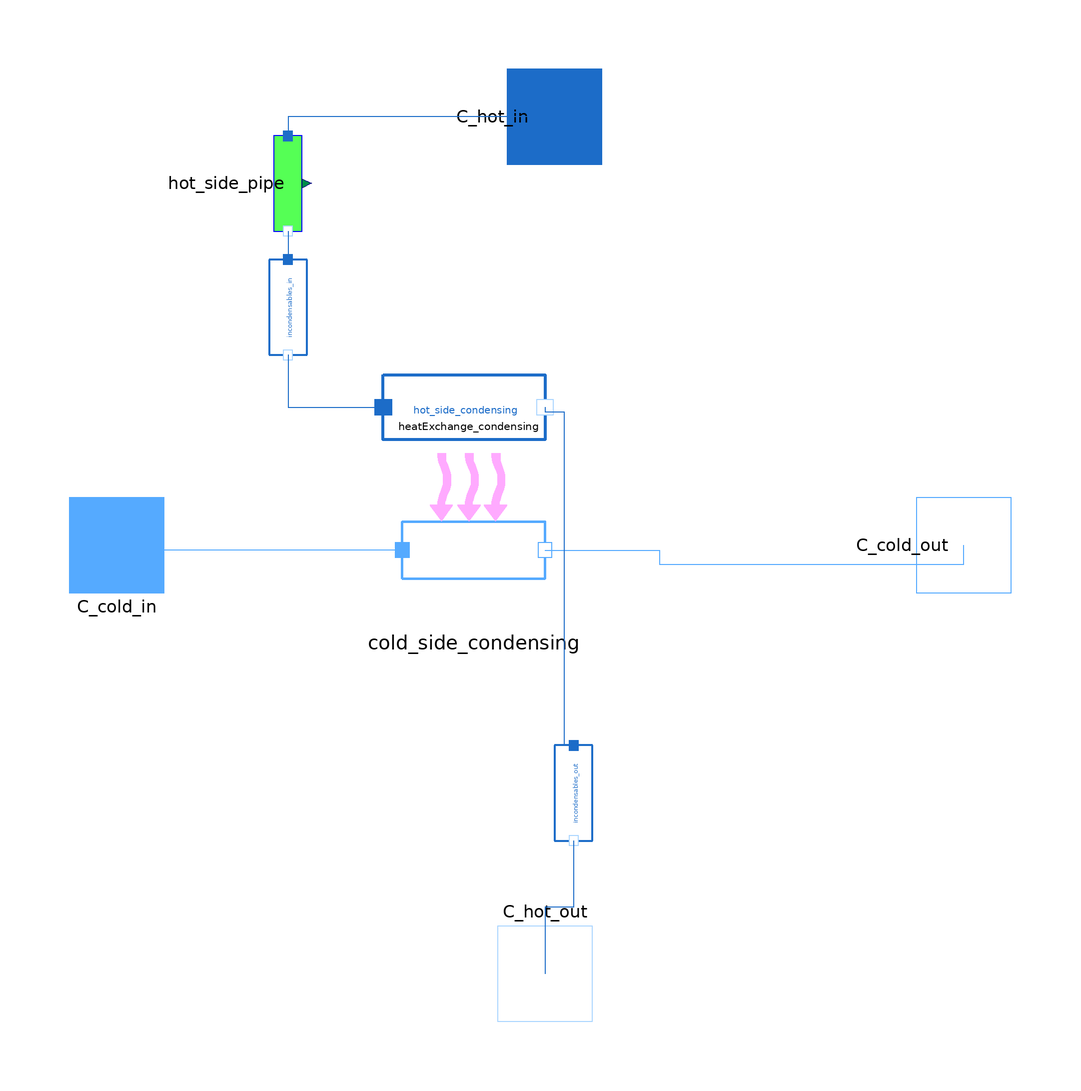

The Modelica model whose source follows is shown above as a component diagram (icons at their Placement, wires along their Line points).

model AirCooledCondenser_simple
  package Water = MetroscopeModelingLibrary.Utilities.Media.WaterSteamMedium;
  package MoistAir = MetroscopeModelingLibrary.Utilities.Media.MoistAirMedium;

  import MetroscopeModelingLibrary.Utilities.Units;
  import MetroscopeModelingLibrary.Utilities.Units.Inputs;

  Inputs.InputArea S;
  Units.HeatExchangeCoefficient Kth;
  Inputs.InputFrictionCoefficient Kfr_hot;

  Units.Power W;

  Units.VolumeFlowRate Qv_cold(start=Qv_cold_0);
  Units.MassFlowRate Q_cold(start=Q_cold_0);
  Units.MassFlowRate Q_hot(start=Q_hot_0);

  Units.Temperature T_cold_in(start=T_cold_in_0);
  Units.Temperature T_cold_out(start=T_cold_out_0);
  Units.Temperature T_hot_in(start=T_hot_in_0);
  Units.Temperature T_hot_out(start=T_hot_out_0);

  Units.Pressure P_tot(start=Psat_0, nominal=Psat_0);
  Units.Pressure Psat(start=Psat_0, nominal=Psat_0);
  Units.Temperature Tsat(start=Tsat_0);
  Units.Pressure P_incond(start=0.001e5);

  Inputs.InputReal C_incond(unit="mol/m3", min=0) "Incondensable molar concentration";
  Inputs.InputPressure P_offset(start=0) "Offset correction for ideal gas law";
  constant Real R(unit="J/(mol.K)") = Modelica.Constants.R "ideal gas constant";

    // Failure modes
  parameter Boolean faulty = false;
  Units.Percentage fouling(min = 0, max=100); // Fouling percentage
  Real air_intake(unit="mol/m3", min=0); // Air intake

  // Initialization parameters
  parameter Units.VolumeFlowRate Qv_cold_0 = 1800;
  parameter Units.MassFlowRate Q_cold_0 = 1800*1.292;
  parameter Units.MassFlowRate Q_hot_0 = 21;
  parameter Units.Pressure Psat_0 = 0.91e5;
  parameter Units.Pressure P_cold_in_0 = 1.002e5;
  parameter Units.Pressure P_cold_out_0 = 1.001e5;
  parameter Units.Temperature T_cold_in_0 = 273.15 + 15;
  parameter Units.Temperature T_cold_out_0 = 273.15 + 25;
  parameter Units.Temperature T_hot_in_0 = Tsat_0;
  parameter Units.Temperature T_hot_out_0 = Tsat_0;
  parameter Units.SpecificEnthalpy h_cold_in_0 = 0.5e5;
  parameter Units.SpecificEnthalpy h_cold_out_0 = 1e5;
  parameter Units.SpecificEnthalpy h_hot_in_0 = 2.4e6;
  parameter Units.SpecificEnthalpy h_liq_sat_0 = Water.bubbleEnthalpy(Water.setSat_p(Psat_0));
  parameter Units.Temperature Tsat_0 = Water.saturationTemperature(Psat_0);

  MetroscopeModelingLibrary.MoistAir.Connectors.Inlet
                            C_cold_in(Q(start=Q_cold_0),P(start=P_cold_in_0)) annotation (
      Placement(transformation(extent={{-100,-10},{-80,10}}),iconTransformation(
          extent={{-100,-10},{-80,10}})));
  MetroscopeModelingLibrary.WaterSteam.Connectors.Inlet C_hot_in(Q(start=
          Q_hot_0), P(start=Psat_0, nominal=Psat_0)) annotation (Placement(
        transformation(extent={{-10,-10},{10,10}},
        rotation=270,
        origin={2,90}),                              iconTransformation(extent={{-8,80},
            {12,100}})));
  MetroscopeModelingLibrary.WaterSteam.Connectors.Outlet C_hot_out(Q(start=
          Q_cold_0), P(start=Psat_0)) annotation (Placement(transformation(
        extent={{-10,-10},{10,10}},
        rotation=180,
        origin={0,-90}),iconTransformation(extent={{-10,-80},{10,-60}})));
  MetroscopeModelingLibrary.MoistAir.Connectors.Outlet
                             C_cold_out(Q(start=-Q_cold_0), P(start=
          P_cold_out_0)) annotation (Placement(transformation(extent={{-10,-10},
            {10,10}},
        rotation=270,
        origin={88,0}),
                      iconTransformation(extent={{80,-10},{100,10}})));

  MetroscopeModelingLibrary.WaterSteam.BaseClasses.IsoPFlowModel hot_side_condensing(
    T_in_0=Tsat_0,
    T_out_0=Tsat_0,
    h_in_0=h_hot_in_0,
    h_out_0=h_liq_sat_0,
    Q_0=Q_hot_0,
    P_0=Psat_0) annotation (Placement(transformation(
        extent={{17,-17},{-17,17}},
        rotation=180,
        origin={-17,29})));
  MetroscopeModelingLibrary.MoistAir.BaseClasses.IsoPFlowModel cold_side_condensing(
    T_in_0=T_cold_in_0,
    T_out_0=T_cold_out_0,
    h_in_0=h_cold_in_0,
    h_out_0=h_cold_out_0,
    Q_0=Q_cold_0,
    P_0=P_cold_out_0)
    annotation (Placement(transformation(extent={{-30,-16},{0,14}})));
  MetroscopeModelingLibrary.WaterSteam.BaseClasses.IsoHFlowModel incondensables_in(
    P_in_0=Psat_0,
    P_out_0=Psat_0,
    Q_0=Q_hot_0,
    T_0=Tsat_0,
    h_0=h_hot_in_0) annotation (Placement(transformation(
        extent={{-10,-10},{10,10}},
        rotation=270,
        origin={-54,50})));
  MetroscopeModelingLibrary.WaterSteam.BaseClasses.IsoHFlowModel incondensables_out(
    P_in_0=Psat_0,
    P_out_0=Psat_0,
    Q_0=Q_hot_0,
    T_0=Tsat_0,
    h_0=h_liq_sat_0) annotation (Placement(transformation(
        extent={{-10,-10},{10,10}},
        rotation=270,
        origin={6,-52})));

  MetroscopeModelingLibrary.WaterSteam.Pipes.Pipe hot_side_pipe annotation (
      Placement(transformation(
        extent={{-10,-10},{10,10}},
        rotation=270,
        origin={-54,76})));
  Power.HeatExchange.LMTDHeatExchange heatExchange_condensing annotation (
      Placement(transformation(
        extent={{-10,-10},{10,10}},
        rotation=180,
        origin={-16,12})));
equation

  // Failure modes
  if not faulty then
    fouling = 0;
    air_intake=0;
  end if;

  // Definition

  Q_hot = hot_side_condensing.Q;
  Q_cold = cold_side_condensing.Q;
  Qv_cold = cold_side_condensing.Q/cold_side_condensing.rho;

  T_hot_in = hot_side_pipe.T_in;
  T_hot_out = hot_side_condensing.T_out;
  T_cold_in = cold_side_condensing.T_in;
  T_cold_out = cold_side_condensing.T_out;

  cold_side_condensing.W = W;

  P_tot = incondensables_in.P_in;

  // Incondensables
  P_incond = P_offset + R * (C_incond + air_intake) * Tsat;  // Ideal gaz law
  /* According to Dalton law, incondensable pressure is substracted first, 
  then water is condensed, then incondensable pressure is added again. */
  incondensables_in.DP = - P_incond;
  incondensables_out.DP = + P_incond;

  /* Condensation */

    // Energy balance
    hot_side_condensing.W + cold_side_condensing.W = 0;

    // Pressure losses
    hot_side_pipe.delta_z = 0;
    hot_side_pipe.Kfr = Kfr_hot;

    // Saturation
    Psat = hot_side_condensing.P_in;
    Tsat = hot_side_condensing.T_in;
    hot_side_condensing.h_out = Water.bubbleEnthalpy(Water.setSat_T(Tsat));

    // Heat Exchange
    heatExchange_condensing.W = W;
    heatExchange_condensing.S = S;
    heatExchange_condensing.Kth = Kth*(1 - fouling/100);
    heatExchange_condensing.T_cold_in = T_cold_in;
    heatExchange_condensing.T_hot_in = T_hot_in;
    heatExchange_condensing.T_cold_out = cold_side_condensing.T_out;
    heatExchange_condensing.T_hot_out = hot_side_condensing.T_out;

  connect(C_cold_out, C_cold_out)
    annotation (Line(points={{88,0},{88,0}},     color={28,108,200}));
  connect(C_hot_out, C_hot_out)
    annotation (Line(points={{0,-90},{0,-90}},
                                             color={28,108,200}));
  connect(C_cold_in, C_cold_in) annotation (Line(points={{-90,0},{-90,0}},
                                  color={85,170,255}));
  connect(C_hot_in, hot_side_pipe.C_in)
    annotation (Line(points={{2,90},{-54,90},{-54,86}}, color={28,108,200}));
  connect(hot_side_pipe.C_out, incondensables_in.C_in)
    annotation (Line(points={{-54,66},{-54,60}}, color={28,108,200}));
  connect(incondensables_in.C_out, hot_side_condensing.C_in)
    annotation (Line(points={{-54,40},{-54,29},{-34,29}}, color={28,108,200}));
  connect(incondensables_out.C_out, C_hot_out)
    annotation (Line(points={{6,-62},{6,-76},{0,-76},{0,-90}},
                                               color={28,108,200}));
  connect(cold_side_condensing.C_in, C_cold_in)
    annotation (Line(points={{-30,-1},{-90,-1},{-90,0}}, color={85,170,255}));
  connect(cold_side_condensing.C_out, C_cold_out) annotation (Line(points={{0,-1},
          {24,-1},{24,-4},{88,-4},{88,0}}, color={85,170,255}));
  connect(hot_side_condensing.C_out, incondensables_out.C_in) annotation (Line(
        points={{3.55271e-15,29},{3.55271e-15,28},{4,28},{4,-42},{6,-42}},
        color={28,108,200}));
    annotation (Icon(coordinateSystem(preserveAspectRatio=false, extent={{-100,-80},
            {100,100}}),                                        graphics={
        Ellipse(
          extent={{-67,-81},{67,81}},
          lineColor={175,175,175},
          startAngle=0,
          endAngle=70,
          closure=EllipseClosure.None,
          origin={-107,-41},
          rotation=360,
          lineThickness=0.5),
        Ellipse(
          extent={{67,-81},{-67,81}},
          lineColor={175,175,175},
          startAngle=0,
          endAngle=70,
          closure=EllipseClosure.None,
          origin={107,-41},
          rotation=360,
          lineThickness=0.5),
        Ellipse(
          extent={{98,-130},{-98,130}},
          lineColor={175,175,175},
          startAngle=0,
          endAngle=70,
          closure=EllipseClosure.None,
          origin={98,-42},
          rotation=360,
          lineThickness=0.5),
        Ellipse(
          extent={{-98,-130},{98,130}},
          lineColor={175,175,175},
          startAngle=0,
          endAngle=70,
          closure=EllipseClosure.None,
          origin={-98,-42},
          rotation=360,
          lineThickness=0.5),
        Ellipse(
          extent={{-40,16},{-36,10}},
          lineColor={28,108,200},
          lineThickness=1,
          fillColor={28,108,200},
          fillPattern=FillPattern.Solid),
        Ellipse(
          extent={{-40,28},{-36,22}},
          lineColor={28,108,200},
          lineThickness=1,
          fillColor={28,108,200},
          fillPattern=FillPattern.Solid),
        Ellipse(
          extent={{-16,62},{-12,56}},
          lineColor={28,108,200},
          lineThickness=1,
          fillColor={28,108,200},
          fillPattern=FillPattern.Solid),
        Ellipse(
          extent={{-28,42},{-24,36}},
          lineColor={28,108,200},
          lineThickness=1,
          fillColor={28,108,200},
          fillPattern=FillPattern.Solid),
        Ellipse(
          extent={{28,30},{32,26}},
          lineColor={28,108,200},
          lineThickness=1,
          fillColor={28,108,200},
          fillPattern=FillPattern.Solid),
        Ellipse(
          extent={{18,50},{16,46}},
          lineColor={28,108,200},
          lineThickness=1,
          fillColor={28,108,200},
          fillPattern=FillPattern.Solid),
        Ellipse(
          extent={{-12,52},{-8,46}},
          lineColor={28,108,200},
          lineThickness=1,
          fillColor={28,108,200},
          fillPattern=FillPattern.Solid),
        Ellipse(
          extent={{-66,-16},{-62,-22}},
          lineColor={28,108,200},
          lineThickness=1,
          fillColor={28,108,200},
          fillPattern=FillPattern.Solid),
        Ellipse(
          extent={{-74,-10},{-70,-16}},
          lineColor={28,108,200},
          lineThickness=1,
          fillColor={28,108,200},
          fillPattern=FillPattern.Solid),
        Ellipse(
          extent={{40,24},{44,18}},
          lineColor={28,108,200},
          lineThickness=1,
          fillColor={28,108,200},
          fillPattern=FillPattern.Solid),
        Ellipse(
          extent={{56,4},{60,-2}},
          lineColor={28,108,200},
          lineThickness=1,
          fillColor={28,108,200},
          fillPattern=FillPattern.Solid),
        Ellipse(
          extent={{58,-8},{62,-14}},
          lineColor={28,108,200},
          lineThickness=1,
          fillColor={28,108,200},
          fillPattern=FillPattern.Solid),
        Ellipse(
          extent={{64,-16},{68,-22}},
          lineColor={28,108,200},
          lineThickness=1,
          fillColor={28,108,200},
          fillPattern=FillPattern.Solid),
        Ellipse(
          extent={{70,-10},{74,-16}},
          lineColor={28,108,200},
          lineThickness=1,
          fillColor={28,108,200},
          fillPattern=FillPattern.Solid),
        Ellipse(
          extent={{-48,8},{-44,2}},
          lineColor={28,108,200},
          lineThickness=1,
          fillColor={28,108,200},
          fillPattern=FillPattern.Solid),
        Ellipse(
          extent={{-68,-4},{-64,-10}},
          lineColor={28,108,200},
          lineThickness=1,
          fillColor={28,108,200},
          fillPattern=FillPattern.Solid),
        Ellipse(
          extent={{44,10},{48,4}},
          lineColor={28,108,200},
          lineThickness=1,
          fillColor={28,108,200},
          fillPattern=FillPattern.Solid),
        Ellipse(
          extent={{72,-18},{76,-24}},
          lineColor={28,108,200},
          lineThickness=1,
          fillColor={28,108,200},
          fillPattern=FillPattern.Solid),
        Ellipse(
          extent={{-90,-20},{-70,-40}},
          lineColor={28,108,200},
          lineThickness=1,
          fillColor={28,108,200},
          fillPattern=FillPattern.Solid,
          startAngle=0,
          endAngle=360),
        Ellipse(
          extent={{-60,-4},{-56,-10}},
          lineColor={28,108,200},
          lineThickness=1,
          fillColor={28,108,200},
          fillPattern=FillPattern.Solid),
        Ellipse(
          extent={{-58,8},{-54,2}},
          lineColor={28,108,200},
          lineThickness=1,
          fillColor={28,108,200},
          fillPattern=FillPattern.Solid),
        Ellipse(
          extent={{0,-42},{-66,-50}},
          lineColor={0,0,0},
          fillColor={175,175,175},
          fillPattern=FillPattern.Solid),
        Line(
          points={{-88,-24},{-8,74}},
          color={28,108,200},
          thickness=1),
        Ellipse(
          extent={{70,-20},{90,-40}},
          lineColor={28,108,200},
          lineThickness=1,
          fillColor={28,108,200},
          fillPattern=FillPattern.Solid,
          startAngle=0,
          endAngle=360),
        Ellipse(
          extent={{66,-42},{0,-50}},
          lineColor={0,0,0},
          fillColor={175,175,175},
          fillPattern=FillPattern.Solid),
        Line(
          points={{40,-49},{-40,49}},
          color={28,108,200},
          thickness=1,
          origin={48,25},
          rotation=180),
        Line(
          points={{-72,-36},{0,54}},
          color={28,108,200},
          thickness=1),
        Line(
          points={{34,-43},{-38,47}},
          color={28,108,200},
          thickness=1,
          origin={34,11},
          rotation=180),
        Ellipse(
          extent={{-10,78},{10,58}},
          lineColor={28,108,200},
          lineThickness=1,
          fillColor={255,255,255},
          fillPattern=FillPattern.Solid,
          startAngle=0,
          endAngle=360),
        Ellipse(
          extent={{-2,64},{0,62}},
          lineColor={28,108,200},
          lineThickness=1,
          fillColor={28,108,200},
          fillPattern=FillPattern.Solid),
        Line(
          points={{0,54},{0,58}},
          color={28,108,200},
          thickness=1),
        Ellipse(
          extent={{-4,72},{-2,68}},
          lineColor={28,108,200},
          lineThickness=1,
          fillColor={28,108,200},
          fillPattern=FillPattern.Solid),
        Ellipse(
          extent={{6,68},{2,70}},
          lineColor={28,108,200},
          lineThickness=1,
          fillColor={28,108,200},
          fillPattern=FillPattern.Solid)}),                      Diagram(
        coordinateSystem(preserveAspectRatio=false, extent={{-100,-100},{100,100}})));
end AirCooledCondenser_simple;